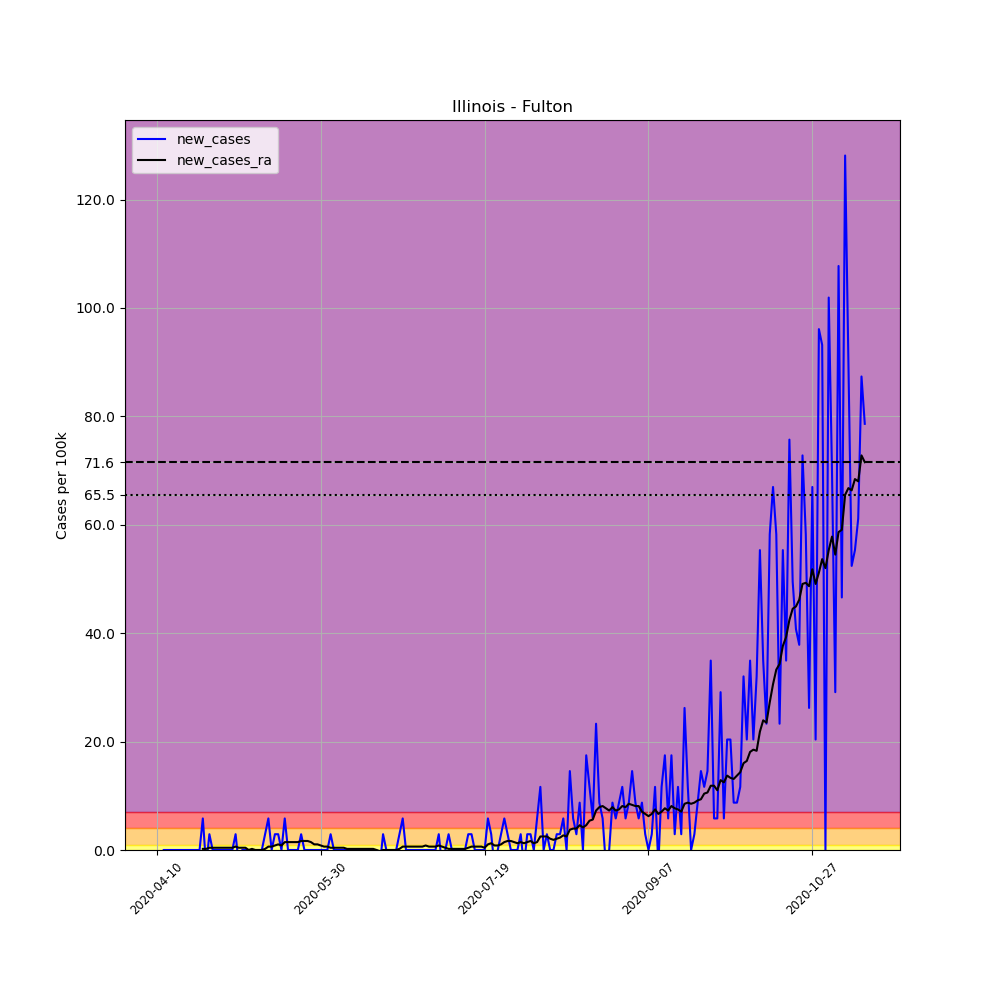

Values plotted in this chart, from the file beside it:
, date, county, state, fips, cases, deaths, COUNTY, STNAME, CTYNAME, POPESTIMATE2019, per_100k, new_cases, new_cases_ra
602145, 2020-04-10, Fulton, Illinois, 17057, 2, 0, 57, Illinois, Fulton, 34340, 5.824, , 
602146, 2020-04-11, Fulton, Illinois, 17057, 1, 0, 57, Illinois, Fulton, 34340, 2.912, -2.912, 
602147, 2020-04-12, Fulton, Illinois, 17057, 1, 0, 57, Illinois, Fulton, 34340, 2.912, 0.0, 
602148, 2020-04-13, Fulton, Illinois, 17057, 1, 0, 57, Illinois, Fulton, 34340, 2.912, 0.0, 
602149, 2020-04-14, Fulton, Illinois, 17057, 1, 0, 57, Illinois, Fulton, 34340, 2.912, 0.0, 
602150, 2020-04-15, Fulton, Illinois, 17057, 1, 0, 57, Illinois, Fulton, 34340, 2.912, 0.0, 
602151, 2020-04-16, Fulton, Illinois, 17057, 1, 0, 57, Illinois, Fulton, 34340, 2.912, 0.0, 
602152, 2020-04-17, Fulton, Illinois, 17057, 1, 0, 57, Illinois, Fulton, 34340, 2.912, 0.0, 
602153, 2020-04-18, Fulton, Illinois, 17057, 1, 0, 57, Illinois, Fulton, 34340, 2.912, 0.0, 
602154, 2020-04-19, Fulton, Illinois, 17057, 1, 0, 57, Illinois, Fulton, 34340, 2.912, 0.0, 
602155, 2020-04-20, Fulton, Illinois, 17057, 1, 0, 57, Illinois, Fulton, 34340, 2.912, 0.0, 
602156, 2020-04-21, Fulton, Illinois, 17057, 1, 0, 57, Illinois, Fulton, 34340, 2.912, 0.0, 
602157, 2020-04-22, Fulton, Illinois, 17057, 1, 0, 57, Illinois, Fulton, 34340, 2.912, 0.0, 
602158, 2020-04-23, Fulton, Illinois, 17057, 1, 0, 57, Illinois, Fulton, 34340, 2.912, 0.0, 
602159, 2020-04-24, Fulton, Illinois, 17057, 3, 0, 57, Illinois, Fulton, 34340, 8.736, 5.824, 0.208
602160, 2020-04-25, Fulton, Illinois, 17057, 2, 0, 57, Illinois, Fulton, 34340, 5.824, -2.912, 0.208
602161, 2020-04-26, Fulton, Illinois, 17057, 3, 0, 57, Illinois, Fulton, 34340, 8.736, 2.912, 0.416
602162, 2020-04-27, Fulton, Illinois, 17057, 3, 0, 57, Illinois, Fulton, 34340, 8.736, 0.0, 0.416
602163, 2020-04-28, Fulton, Illinois, 17057, 3, 0, 57, Illinois, Fulton, 34340, 8.736, 0.0, 0.416
602164, 2020-04-29, Fulton, Illinois, 17057, 3, 0, 57, Illinois, Fulton, 34340, 8.736, 0.0, 0.416
602165, 2020-04-30, Fulton, Illinois, 17057, 3, 0, 57, Illinois, Fulton, 34340, 8.736, 0.0, 0.416
602166, 2020-05-01, Fulton, Illinois, 17057, 3, 0, 57, Illinois, Fulton, 34340, 8.736, 0.0, 0.416
602167, 2020-05-02, Fulton, Illinois, 17057, 3, 0, 57, Illinois, Fulton, 34340, 8.736, 0.0, 0.416
602168, 2020-05-03, Fulton, Illinois, 17057, 3, 0, 57, Illinois, Fulton, 34340, 8.736, 0.0, 0.416
602169, 2020-05-04, Fulton, Illinois, 17057, 4, 1, 57, Illinois, Fulton, 34340, 11.65, 2.912, 0.624
602170, 2020-05-05, Fulton, Illinois, 17057, 3, 1, 57, Illinois, Fulton, 34340, 8.736, -2.912, 0.416
602171, 2020-05-06, Fulton, Illinois, 17057, 3, 0, 57, Illinois, Fulton, 34340, 8.736, 0.0, 0.416
602172, 2020-05-07, Fulton, Illinois, 17057, 3, 0, 57, Illinois, Fulton, 34340, 8.736, 0.0, 0.416
602173, 2020-05-08, Fulton, Illinois, 17057, 3, 0, 57, Illinois, Fulton, 34340, 8.736, 0.0, 0.0
602174, 2020-05-09, Fulton, Illinois, 17057, 3, 0, 57, Illinois, Fulton, 34340, 8.736, 0.0, 0.208
602175, 2020-05-10, Fulton, Illinois, 17057, 3, 0, 57, Illinois, Fulton, 34340, 8.736, 0.0, 0.0
602176, 2020-05-11, Fulton, Illinois, 17057, 3, 0, 57, Illinois, Fulton, 34340, 8.736, 0.0, 0.0
602177, 2020-05-12, Fulton, Illinois, 17057, 3, 0, 57, Illinois, Fulton, 34340, 8.736, 0.0, 0.0
602178, 2020-05-13, Fulton, Illinois, 17057, 4, 0, 57, Illinois, Fulton, 34340, 11.65, 2.912, 0.208
602179, 2020-05-14, Fulton, Illinois, 17057, 6, 0, 57, Illinois, Fulton, 34340, 17.47, 5.824, 0.624
602180, 2020-05-15, Fulton, Illinois, 17057, 6, 0, 57, Illinois, Fulton, 34340, 17.47, 0.0, 0.624
602181, 2020-05-16, Fulton, Illinois, 17057, 7, 0, 57, Illinois, Fulton, 34340, 20.38, 2.912, 0.832
602182, 2020-05-17, Fulton, Illinois, 17057, 8, 0, 57, Illinois, Fulton, 34340, 23.3, 2.912, 1.04
602183, 2020-05-18, Fulton, Illinois, 17057, 8, 0, 57, Illinois, Fulton, 34340, 23.3, 0.0, 0.832
602184, 2020-05-19, Fulton, Illinois, 17057, 10, 0, 57, Illinois, Fulton, 34340, 29.12, 5.824, 1.456
602185, 2020-05-20, Fulton, Illinois, 17057, 10, 0, 57, Illinois, Fulton, 34340, 29.12, 0.0, 1.456
602186, 2020-05-21, Fulton, Illinois, 17057, 10, 0, 57, Illinois, Fulton, 34340, 29.12, 0.0, 1.456
602187, 2020-05-22, Fulton, Illinois, 17057, 10, 0, 57, Illinois, Fulton, 34340, 29.12, 0.0, 1.456
602188, 2020-05-23, Fulton, Illinois, 17057, 10, 0, 57, Illinois, Fulton, 34340, 29.12, 0.0, 1.456
602189, 2020-05-24, Fulton, Illinois, 17057, 11, 0, 57, Illinois, Fulton, 34340, 32.03, 2.912, 1.664
602190, 2020-05-25, Fulton, Illinois, 17057, 11, 0, 57, Illinois, Fulton, 34340, 32.03, 0.0, 1.664
602191, 2020-05-26, Fulton, Illinois, 17057, 11, 0, 57, Illinois, Fulton, 34340, 32.03, 0.0, 1.664
602192, 2020-05-27, Fulton, Illinois, 17057, 11, 0, 57, Illinois, Fulton, 34340, 32.03, 0.0, 1.456
602193, 2020-05-28, Fulton, Illinois, 17057, 11, 0, 57, Illinois, Fulton, 34340, 32.03, 0.0, 1.04
602194, 2020-05-29, Fulton, Illinois, 17057, 11, 0, 57, Illinois, Fulton, 34340, 32.03, 0.0, 1.04
602195, 2020-05-30, Fulton, Illinois, 17057, 11, 0, 57, Illinois, Fulton, 34340, 32.03, 0.0, 0.832
602196, 2020-05-31, Fulton, Illinois, 17057, 11, 0, 57, Illinois, Fulton, 34340, 32.03, 0.0, 0.624
602197, 2020-06-01, Fulton, Illinois, 17057, 11, 0, 57, Illinois, Fulton, 34340, 32.03, 0.0, 0.624
602198, 2020-06-02, Fulton, Illinois, 17057, 12, 0, 57, Illinois, Fulton, 34340, 34.94, 2.912, 0.416
602199, 2020-06-03, Fulton, Illinois, 17057, 12, 0, 57, Illinois, Fulton, 34340, 34.94, 0.0, 0.416
602200, 2020-06-04, Fulton, Illinois, 17057, 12, 0, 57, Illinois, Fulton, 34340, 34.94, 0.0, 0.416
602201, 2020-06-05, Fulton, Illinois, 17057, 12, 0, 57, Illinois, Fulton, 34340, 34.94, 0.0, 0.416
602202, 2020-06-06, Fulton, Illinois, 17057, 12, 0, 57, Illinois, Fulton, 34340, 34.94, 0.0, 0.416
602203, 2020-06-07, Fulton, Illinois, 17057, 12, 0, 57, Illinois, Fulton, 34340, 34.94, 0.0, 0.208
602204, 2020-06-08, Fulton, Illinois, 17057, 12, 0, 57, Illinois, Fulton, 34340, 34.94, 0.0, 0.208
... 157 more rows
